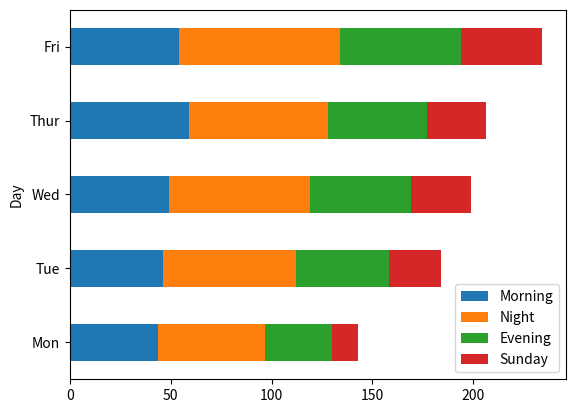

This figure's Python source:
import matplotlib.pyplot as plt
import pandas as pd

df = pd.DataFrame({'Day': ['Mon', 'Tue', 'Wed', 'Thur', 'Fri'],
                   'Morning': [44, 46, 49, 59, 54],
                   'Night': [53, 66, 70, 69, 80],
                   'Evening': [33, 46, 50, 49, 60],
                   'Sunday': [13, 26, 30, 29, 40],
                   })
print(df)
# sns.set(style='white')

df.set_index('Day').plot(kind='barh', stacked=True)
plt.show()
